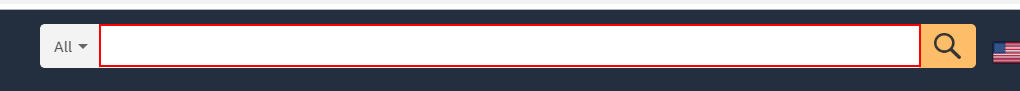
Workflow: WebGiris2

Step 1: type "Unity Development" into the text box 'twotabsearchtextbox'

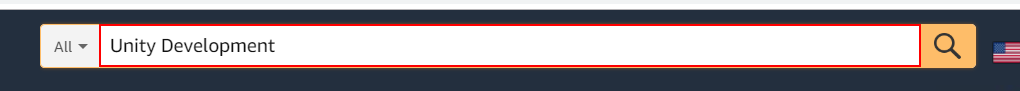
Step 2: type a value into the text box 'twotabsearchtextbox'

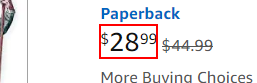
Step 3: get-text from the element
